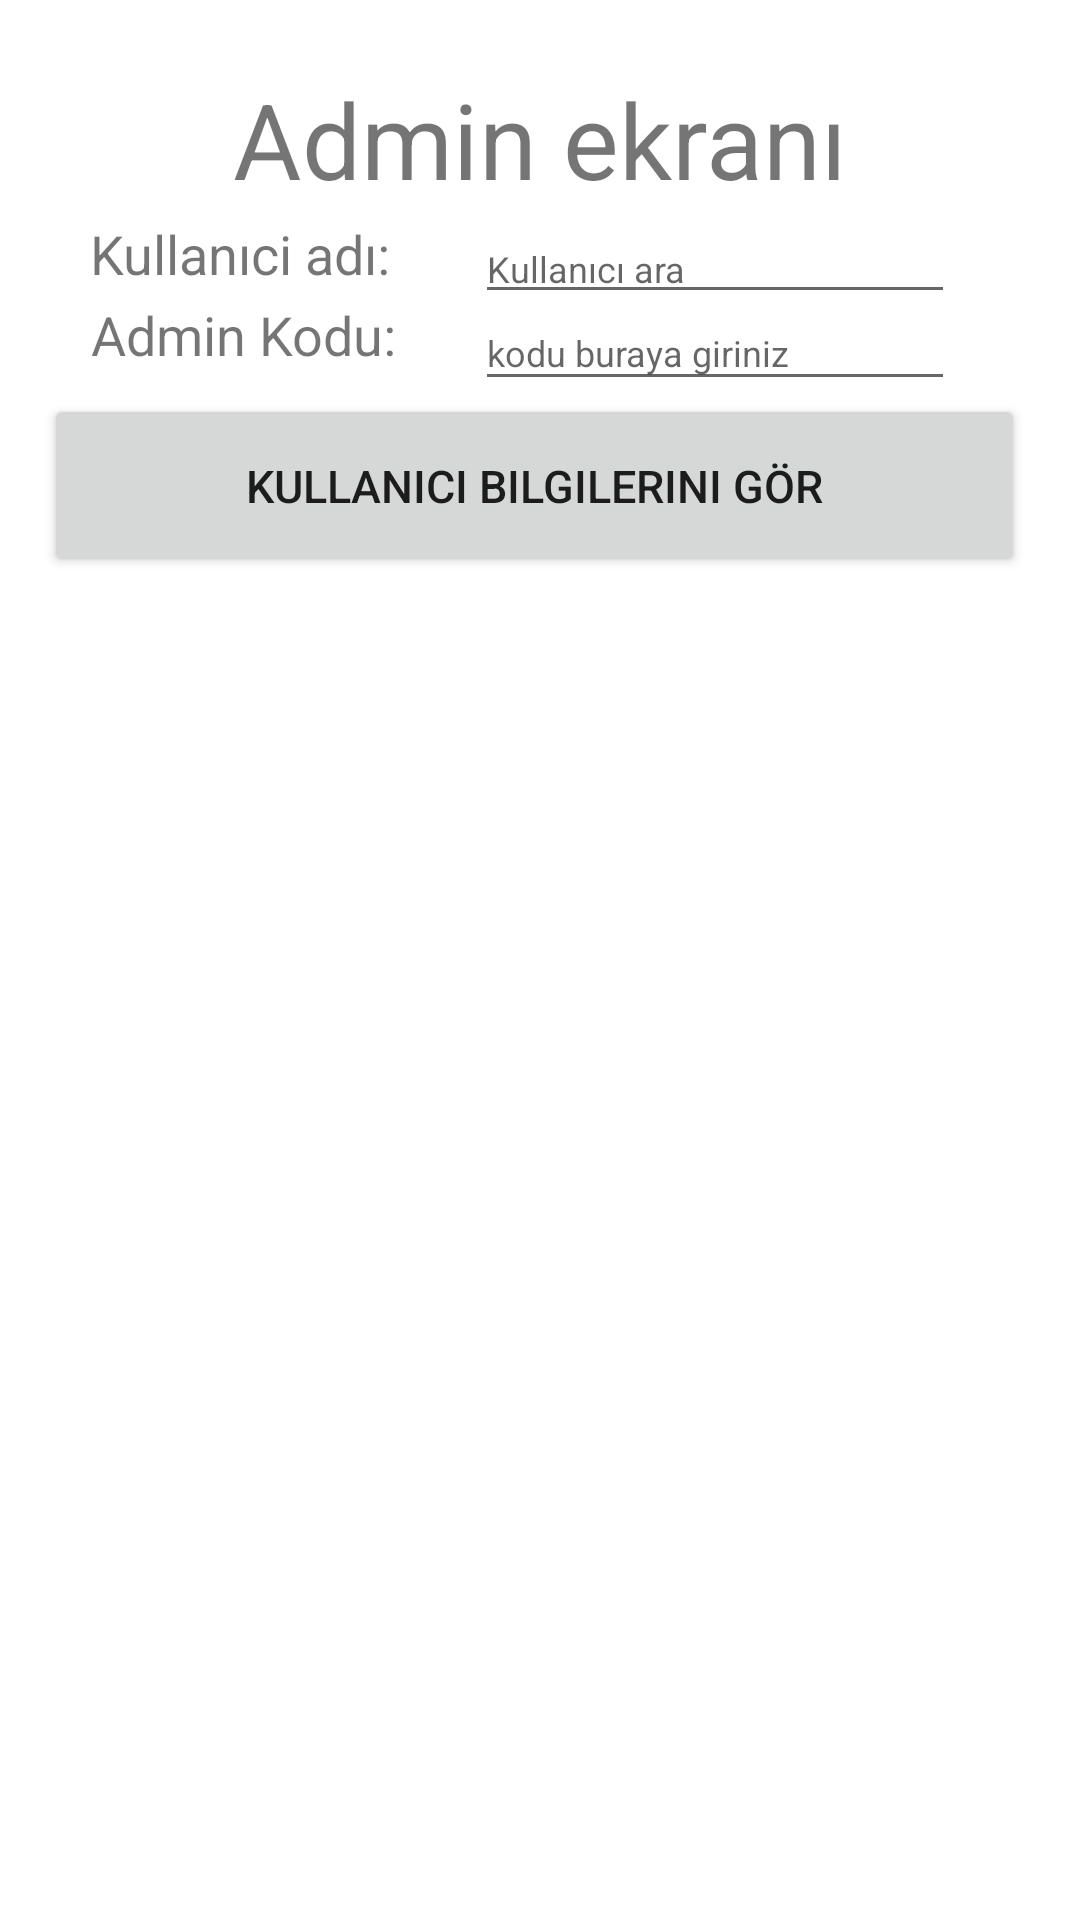

This screen was rendered from an Android layout file. Write that file and the resources it references.
<!-- AndroidManifest.xml: application theme Theme.Day_today2 -->
<!-- res/layout/activity_admin_ekarani.xml -->
<?xml version="1.0" encoding="utf-8"?>
<androidx.constraintlayout.widget.ConstraintLayout xmlns:android="http://schemas.android.com/apk/res/android"
    xmlns:app="http://schemas.android.com/apk/res-auto"
    xmlns:tools="http://schemas.android.com/tools"
    android:layout_width="match_parent"
    android:layout_height="match_parent"
    tools:context=".AdminEkarani">

    <TextView
        android:id="@+id/textView3"
        android:layout_width="wrap_content"
        android:layout_height="wrap_content"
        android:text="Admin ekranı"
        android:textSize="35sp"
        app:layout_constraintBottom_toBottomOf="parent"
        app:layout_constraintEnd_toEndOf="parent"
        app:layout_constraintStart_toStartOf="parent"
        app:layout_constraintTop_toTopOf="parent"
        app:layout_constraintVertical_bias="0.039" />

    <EditText
        android:layout_width="160dp"
        android:layout_height="33dp"
        android:hint="Kullanıcı ara"
        android:textSize="12sp"
        app:layout_constraintBottom_toBottomOf="parent"
        app:layout_constraintEnd_toEndOf="parent"
        app:layout_constraintHorizontal_bias="0.792"
        app:layout_constraintStart_toStartOf="parent"
        app:layout_constraintTop_toTopOf="parent"
        app:layout_constraintVertical_bias="0.118" />

    <EditText
        android:layout_width="160dp"
        android:layout_height="35dp"
        android:hint="kodu buraya giriniz"
        android:textSize="12sp"
        app:layout_constraintBottom_toBottomOf="parent"
        app:layout_constraintEnd_toEndOf="parent"
        app:layout_constraintHorizontal_bias="0.792"
        app:layout_constraintStart_toStartOf="parent"
        app:layout_constraintTop_toTopOf="parent"
        app:layout_constraintVertical_bias="0.163" />

    <TextView
        android:layout_width="145dp"
        android:layout_height="30dp"
        android:text="Admin Kodu:"
        android:textSize="18sp"
        app:layout_constraintBottom_toBottomOf="parent"
        app:layout_constraintEnd_toEndOf="parent"
        app:layout_constraintHorizontal_bias="0.141"
        app:layout_constraintStart_toStartOf="parent"
        app:layout_constraintTop_toTopOf="parent"
        app:layout_constraintVertical_bias="0.163" />

    <TextView
        android:layout_width="145dp"
        android:layout_height="32dp"
        android:text="Kullanıci adı:"
        android:textSize="18sp"
        app:layout_constraintBottom_toBottomOf="parent"
        app:layout_constraintEnd_toEndOf="parent"
        app:layout_constraintHorizontal_bias="0.14"
        app:layout_constraintStart_toStartOf="parent"
        app:layout_constraintTop_toTopOf="parent"
        app:layout_constraintVertical_bias="0.119" />

    <Button
        android:layout_width="327dp"
        android:layout_height="61dp"
        android:text="Kullanıcı bilgilerini gör"
        android:textSize="15sp"
        app:layout_constraintBottom_toBottomOf="parent"
        app:layout_constraintEnd_toEndOf="parent"
        app:layout_constraintHorizontal_bias="0.44"
        app:layout_constraintStart_toStartOf="parent"
        app:layout_constraintTop_toTopOf="parent"
        app:layout_constraintVertical_bias="0.227" />


</androidx.constraintlayout.widget.ConstraintLayout>
<!-- resources referenced by this layout -->
<resources>
  <style name="Theme.Day_today2" parent="Theme.MaterialComponents.DayNight.DarkActionBar">
          
          <item name="colorPrimary">@color/purple_500</item>
          <item name="colorPrimaryVariant">@color/purple_700</item>
          <item name="colorOnPrimary">@color/white</item>
          
          <item name="colorSecondary">@color/teal_200</item>
          <item name="colorSecondaryVariant">@color/teal_700</item>
          <item name="colorOnSecondary">@color/black</item>
          
          <item name="android:statusBarColor">?attr/colorPrimaryVariant</item>
          
      </style>
  <color name="purple_500">#05FDD8</color>
  <color name="purple_700">#FF3700B3</color>
  <color name="white">#FFFFFFFF</color>
  <color name="teal_200">#FF03DAC5</color>
  <color name="teal_700">#FF018786</color>
  <color name="black">#FF000000</color>
</resources>
